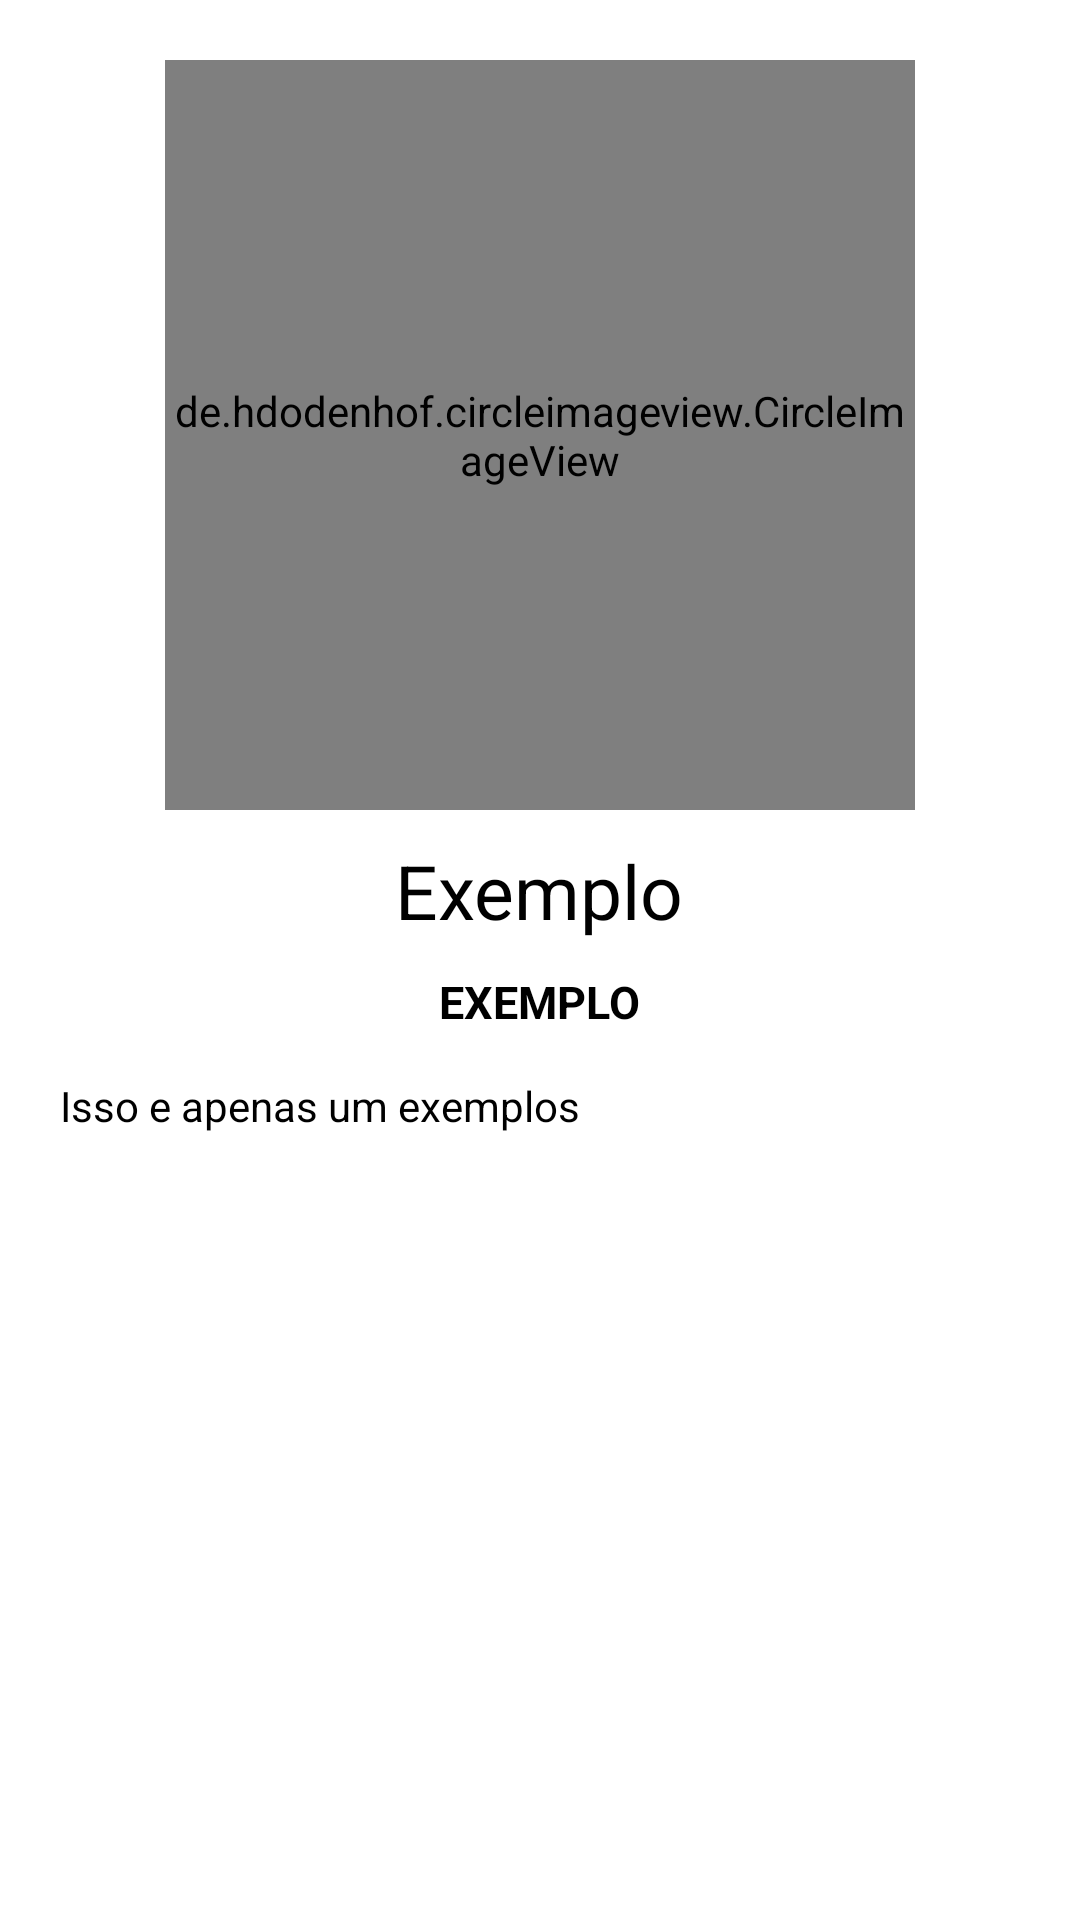

Reconstruct the res/layout file that produces this screen, plus the resources it refers to.
<!-- AndroidManifest.xml: application theme Theme.TownBoard2 -->
<!-- res/layout/activity_public_detail.xml -->
<?xml version="1.0" encoding="utf-8"?>
<RelativeLayout xmlns:android="http://schemas.android.com/apk/res/android"
    xmlns:app="http://schemas.android.com/apk/res-auto"
    xmlns:tools="http://schemas.android.com/tools"
    android:layout_width="match_parent"
    android:layout_height="match_parent"
    tools:context=".PublicDetailActivity">


    <de.hdodenhof.circleimageview.CircleImageView
        android:id="@+id/iamgemEmpresa"
        android:layout_width="250dp"
        android:layout_height="250dp"
        android:layout_centerHorizontal="true"
        android:src="@color/black"
        android:layout_marginTop="20dp"/>

    <TextView
        android:id="@+id/nameDetail"
        android:layout_width="wrap_content"
        android:layout_height="wrap_content"
        android:layout_centerHorizontal="true"
        android:layout_below="@id/iamgemEmpresa"
        android:layout_marginTop="10dp"
        android:textColor="@color/black"
        android:textSize="25sp"
        android:text="Exemplo"/>

    <TextView
        android:id="@+id/local"
        android:layout_width="wrap_content"
        android:layout_height="wrap_content"
        android:layout_centerHorizontal="true"
        android:layout_below="@id/nameDetail"
        android:layout_marginTop="10dp"
        android:textColor="@color/black"
        android:textSize="15sp"
        android:text="EXEMPLO"
        android:textStyle="bold"/>

    <TextView
        android:id="@+id/descriptionDetail"
        android:layout_width="wrap_content"
        android:layout_height="wrap_content"
        android:layout_below="@id/local"
        android:layout_marginStart="20sp"
        android:layout_marginTop="15dp"
        android:text="Isso e apenas um exemplos"
        android:textColor="@color/black" />

</RelativeLayout>
<!-- resources referenced by this layout -->
<resources>
  <style name="Theme.TownBoard2" parent="Theme.MaterialComponents.DayNight.DarkActionBar">
          
          <item name="colorPrimary">@color/purple_500</item>
          <item name="colorPrimaryVariant">@color/purple_700</item>
          <item name="colorOnPrimary">@color/white</item>
          
          <item name="colorSecondary">@color/teal_200</item>
          <item name="colorSecondaryVariant">@color/teal_700</item>
          <item name="colorOnSecondary">@color/black</item>
          
          <item name="android:statusBarColor" tools:targetApi="l">?attr/colorPrimaryVariant</item>
          
      </style>
  <!-- not gathered from this repository: default colours our renderer supplied (Android Studio template values) -->
  <color name="purple_500">#FF6200EE</color>
  <color name="purple_700">#FF3700B3</color>
  <color name="teal_200">#FF03DAC5</color>
  <color name="teal_700">#FF018786</color>
  <color name="black">#FF000000</color>
  <color name="white">#FFFFFFFF</color>
</resources>
